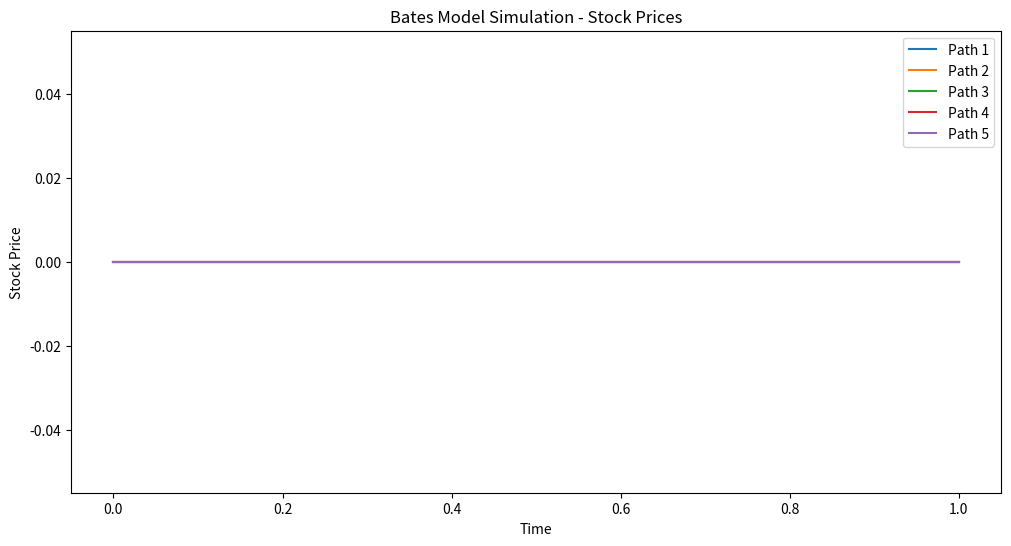
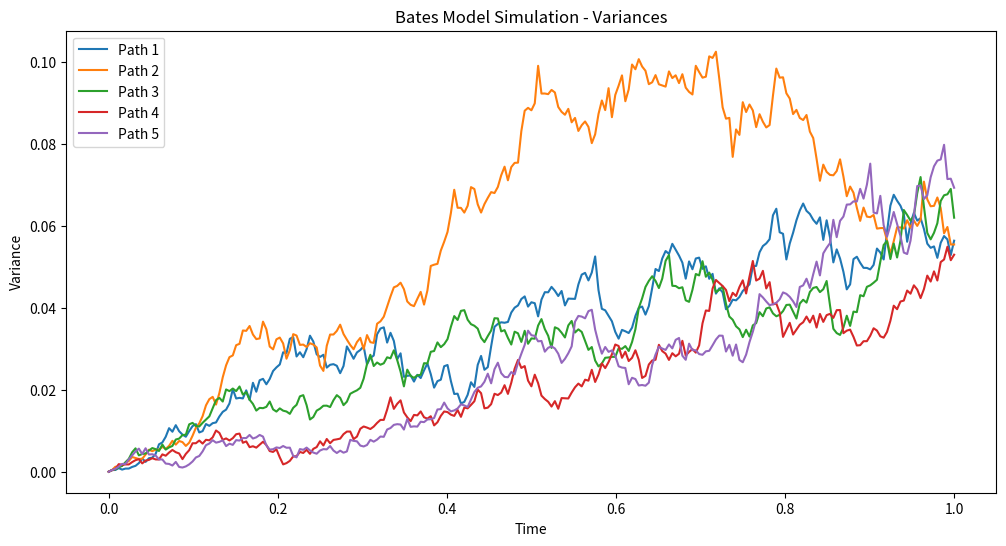

Recreate these plots in Python, in order.
import numpy as np
import matplotlib.pyplot as plt

def bates_model(S0, mu, kappa, theta, xi, rho, lam, delta, T, dt, num_paths):
    """
    Simulate the Bates stochastic volatility model.

    Parameters:
    - S0: Initial stock price
    - mu: Drift for the stock price
    - kappa: Mean-reversion speed of variance
    - theta: Long-term mean of variance
    - xi: Volatility of variance
    - rho: Correlation between stock price and variance
    - lam: Jump intensity
    - delta: Jump volatility
    - T: Time to maturity
    - dt: Time step size
    - num_paths: Number of simulation paths

    Returns:
    - time_points: Array of time points
    - stock_prices: Simulated stock prices
    - variances: Simulated variances
    """
    num_steps = int(T / dt)
    time_points = np.linspace(0, T, num_steps + 1)

    stock_prices = np.zeros((num_paths, num_steps + 1))
    variances = np.zeros((num_paths, num_steps + 1))

    for i in range(num_paths):
        for t in range(1, num_steps + 1):
            dW1 = np.random.normal(0, np.sqrt(dt))
            dW2 = np.random.normal(0, np.sqrt(dt))
            dZ = np.random.normal(0, np.sqrt(dt))

            N_t = np.random.poisson(lam * dt)
            J_t = np.sum(np.random.normal(0, delta, N_t))

            stock_prices[i, t] = stock_prices[i, t - 1] + mu * stock_prices[i, t - 1] * dt + \
                                  np.sqrt(variances[i, t - 1]) * stock_prices[i, t - 1] * dW1 + \
                                  J_t * stock_prices[i, t - 1]

            variances[i, t] = variances[i, t - 1] + kappa * (theta - variances[i, t - 1]) * dt + \
                              xi * np.sqrt(variances[i, t - 1]) * dW2 + \
                              lam * N_t

    return time_points, stock_prices, variances

# Example usage for the Bates model
S0 = 100.0
mu = 0.02
kappa = 2.0
theta = 0.05
xi = 0.2
rho = -0.7
lam = 0.1
delta = 0.15
T = 1.0
dt = 1/252.0  # Daily time step
num_paths = 5

time_points, stock_prices, variances = \
    bates_model(S0, mu, kappa, theta, xi, rho, lam, delta, T, dt, num_paths)

# Plot the results
plt.figure(figsize=(12, 6))
for i in range(num_paths):
    plt.plot(time_points, stock_prices[i], label=f'Path {i + 1}')

plt.title('Bates Model Simulation - Stock Prices')
plt.xlabel('Time')
plt.ylabel('Stock Price')
plt.legend()
plt.show()

plt.figure(figsize=(12, 6))
for i in range(num_paths):
    plt.plot(time_points, variances[i], label=f'Path {i + 1}')

plt.title('Bates Model Simulation - Variances')
plt.xlabel('Time')
plt.ylabel('Variance')
plt.legend()
plt.show()
